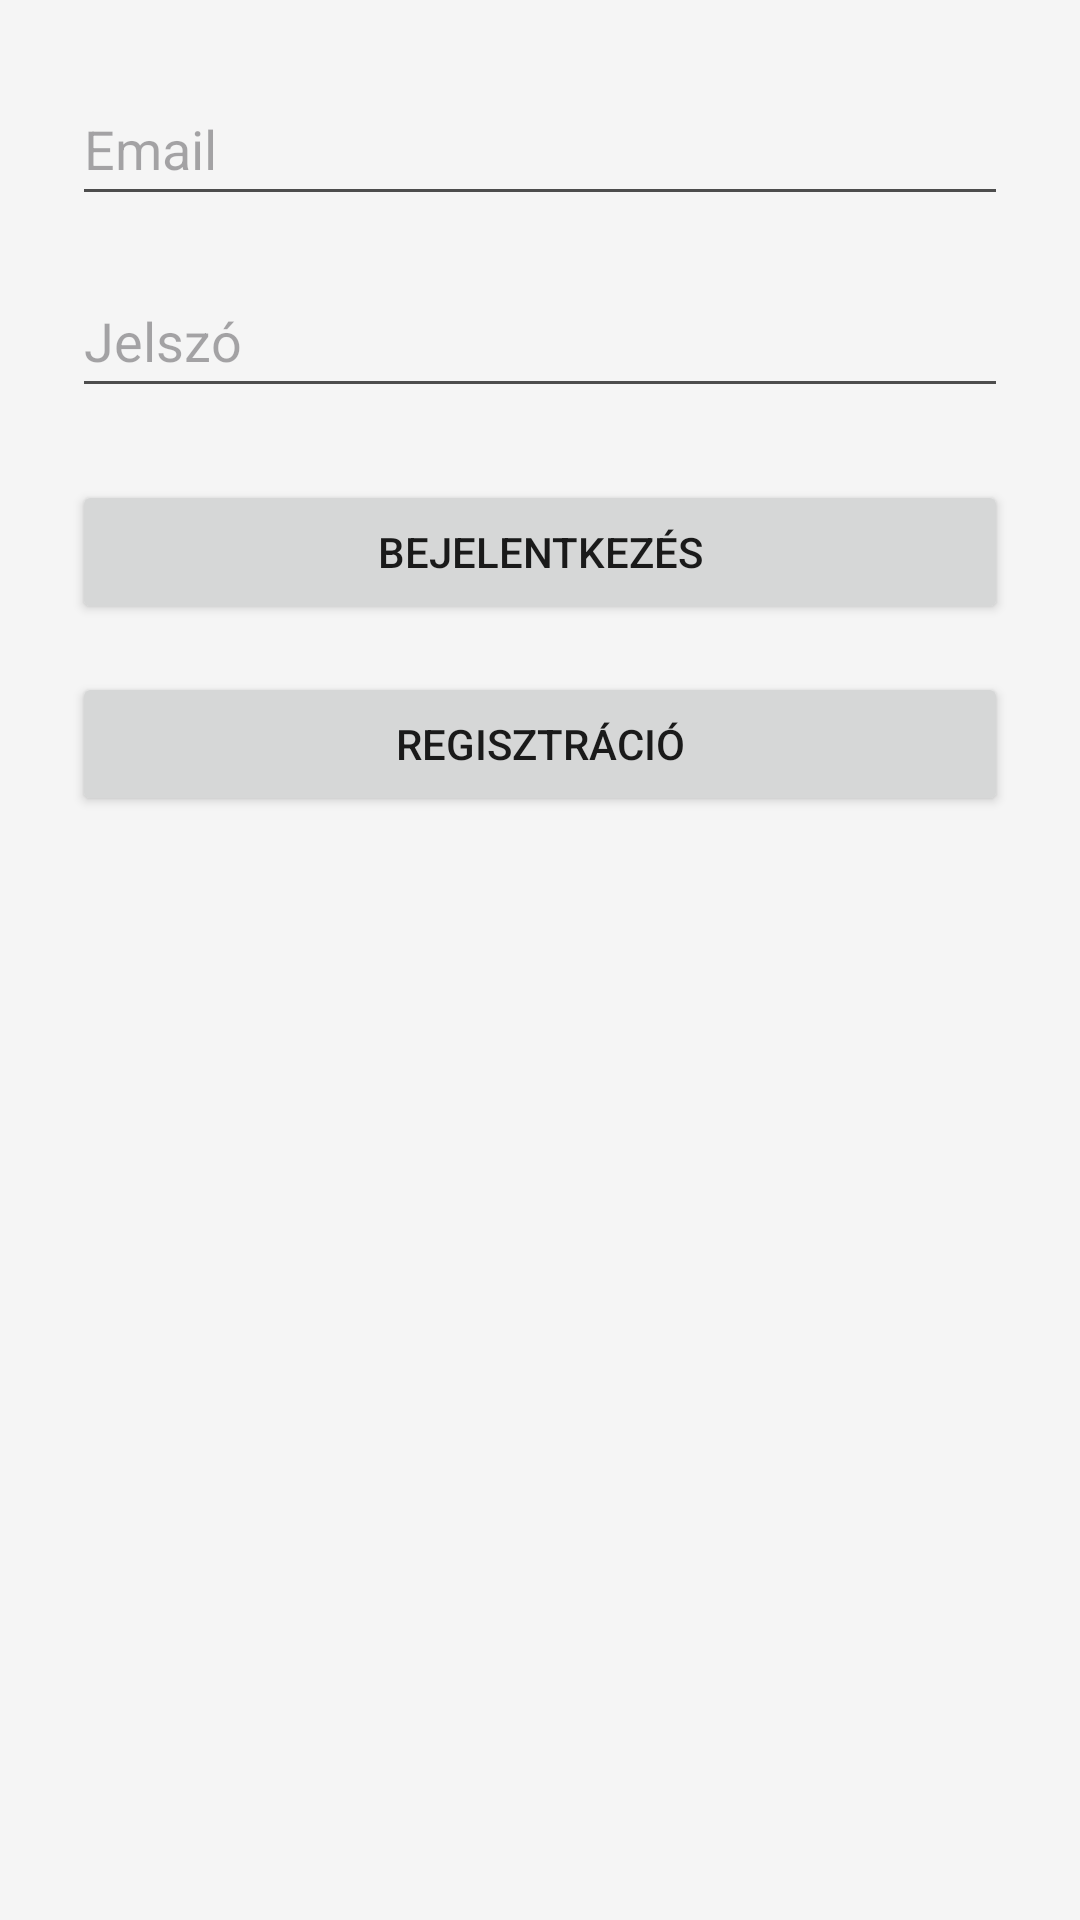

Layout XML and referenced resources for this Android screen:
<!-- AndroidManifest.xml: application theme Theme.Waterpolo -->
<!-- res/layout/activity_login.xml -->
<?xml version="1.0" encoding="utf-8"?>
<androidx.constraintlayout.widget.ConstraintLayout xmlns:android="http://schemas.android.com/apk/res/android"
    android:layout_width="match_parent"
    android:layout_height="match_parent">


    <androidx.constraintlayout.widget.ConstraintLayout
        android:layout_width="match_parent"
        android:layout_height="match_parent">


        <ScrollView
            android:layout_width="match_parent"
            android:layout_height="match_parent">

            <LinearLayout
                android:layout_width="match_parent"
                android:layout_height="wrap_content"
                android:orientation="vertical"
                android:padding="24dp">

                <EditText
                    android:id="@+id/email"
                    android:layout_width="match_parent"
                    android:layout_height="wrap_content"
                    android:hint="Email"
                    android:inputType="textEmailAddress"
                    android:minHeight="48dp" />

                <EditText
                    android:id="@+id/password"
                    android:layout_width="match_parent"
                    android:layout_height="wrap_content"
                    android:layout_marginTop="16dp"
                    android:hint="Jelszó"
                    android:inputType="textPassword"
                    android:minHeight="48dp" />

                <Button
                    android:id="@+id/loginBtn"
                    android:layout_width="match_parent"
                    android:layout_height="wrap_content"
                    android:layout_marginTop="24dp"
                    android:text="Bejelentkezés" />

                <Button
                    android:id="@+id/goToRegisterBtn"
                    android:layout_width="match_parent"
                    android:layout_height="wrap_content"
                    android:layout_marginTop="16dp"
                    android:text="Regisztráció" />

            </LinearLayout>
        </ScrollView>

    </androidx.constraintlayout.widget.ConstraintLayout>


</androidx.constraintlayout.widget.ConstraintLayout>
<!-- resources referenced by this layout -->
<resources>
  <style name="Theme.Waterpolo" parent="Base.Theme.Waterpolo" />
  <style name="Base.Theme.Waterpolo" parent="Theme.Material3.DayNight.NoActionBar">
          <item name="colorPrimary">@color/primary</item>
          <item name="colorPrimaryVariant">@color/primary_dark</item>
          <item name="colorOnPrimary">@color/white</item>
          
          <item name="colorSecondary">@color/accent</item>
          <item name="colorSecondaryVariant">@color/accent</item>
          <item name="colorOnSecondary">@color/white</item>
          
          <item name="android:colorBackground">@color/background</item>
          <item name="colorSurface">@color/surface</item>
          
          <item name="android:textColorPrimary">@color/text_primary</item>
          <item name="android:textColorSecondary">@color/text_secondary</item>
          
          <item name="android:statusBarColor">@color/primary_dark</item>
          
          <item name="actionBarStyle">@style/FelsoSav</item>
          
          <item name="materialButtonStyle">@style/Gomb</item>
      </style>
  <color name="primary">#0066CC</color>
  <color name="primary_dark">#004C99</color>
  <color name="white">#FFFFFFFF</color>
  <color name="accent">#00BFFF</color>
  <color name="background">#F5F5F5</color>
  <color name="surface">#FFFFFF</color>
  <color name="text_primary">#1A1A1A</color>
  <color name="text_secondary">#4D4D4D</color>
  <style name="FelsoSav" parent="Widget.AppCompat.ActionBar">
          <item name="background">@color/primary</item>
          <item name="titleTextColor">@color/white</item>
      </style>
  <style name="Gomb" parent="Widget.AppCompat.Button">
          <item name="android:textColor">@color/white</item>
          <item name="android:background">@drawable/button_background</item>
          <item name="android:paddingLeft">24dp</item>
          <item name="android:paddingRight">24dp</item>
          <item name="android:paddingTop">16dp</item>
          <item name="android:paddingBottom">16dp</item>
          <item name="android:textSize">16sp</item>
          <item name="android:textStyle">bold</item>
          <item name="android:stateListAnimator">@null</item>
          <item name="android:elevation">2dp</item>
          <item name="android:layout_marginTop">24dp</item>
          <item name="android:layout_marginBottom">32dp</item>
          <item name="android:layout_marginStart">16dp</item>
          <item name="android:layout_marginEnd">16dp</item>
      </style>
  <!-- drawable button_background (drawable) -->
  <?xml version="1.0" encoding="utf-8"?>
  <shape xmlns:android="http://schemas.android.com/apk/res/android"
      android:shape="rectangle">
      <solid android:color="@color/primary" />
      <corners android:radius="4px" />
  </shape>
</resources>
